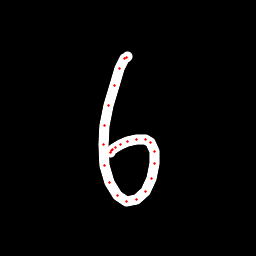

The table this chart was drawn from, first rows:
x, y, hover, eod
127.6, 56.68, 0.0, 0.0
126.3, 57.36, 0.0, 0.0
124, 58.65, 0.0, 0.0
119.5, 68.6, 0.0, 0.0
114.3, 85.35, 0.0, 0.0
108.5, 105.3, 0.0, 0.0
104.5, 125.5, 0.0, 0.0
103.2, 144.2, 0.0, 0.0
104.1, 165.3, 0.0, 0.0
109.4, 182.7, 0.0, 0.0
117.7, 195.2, 0.0, 0.0
126.4, 201.1, 0.0, 0.0
136.9, 200, 0.0, 0.0
145.5, 191.5, 0.0, 0.0
151.3, 178.6, 0.0, 0.0
154.5, 163.4, 0.0, 0.0
154.3, 151.5, 0.0, 0.0
150.3, 142.5, 0.0, 0.0
145.5, 139.9, 0.0, 0.0
136.8, 139.3, 0.0, 0.0
127.2, 141.5, 0.0, 0.0
120.1, 144.5, 0.0, 0.0
115.6, 147.4, 0.0, 0.0
112.9, 149.1, 0.0, 0.0
111.3, 150.9, 0.0, 0.0
110.2, 152.6, 0.0, 1.0
